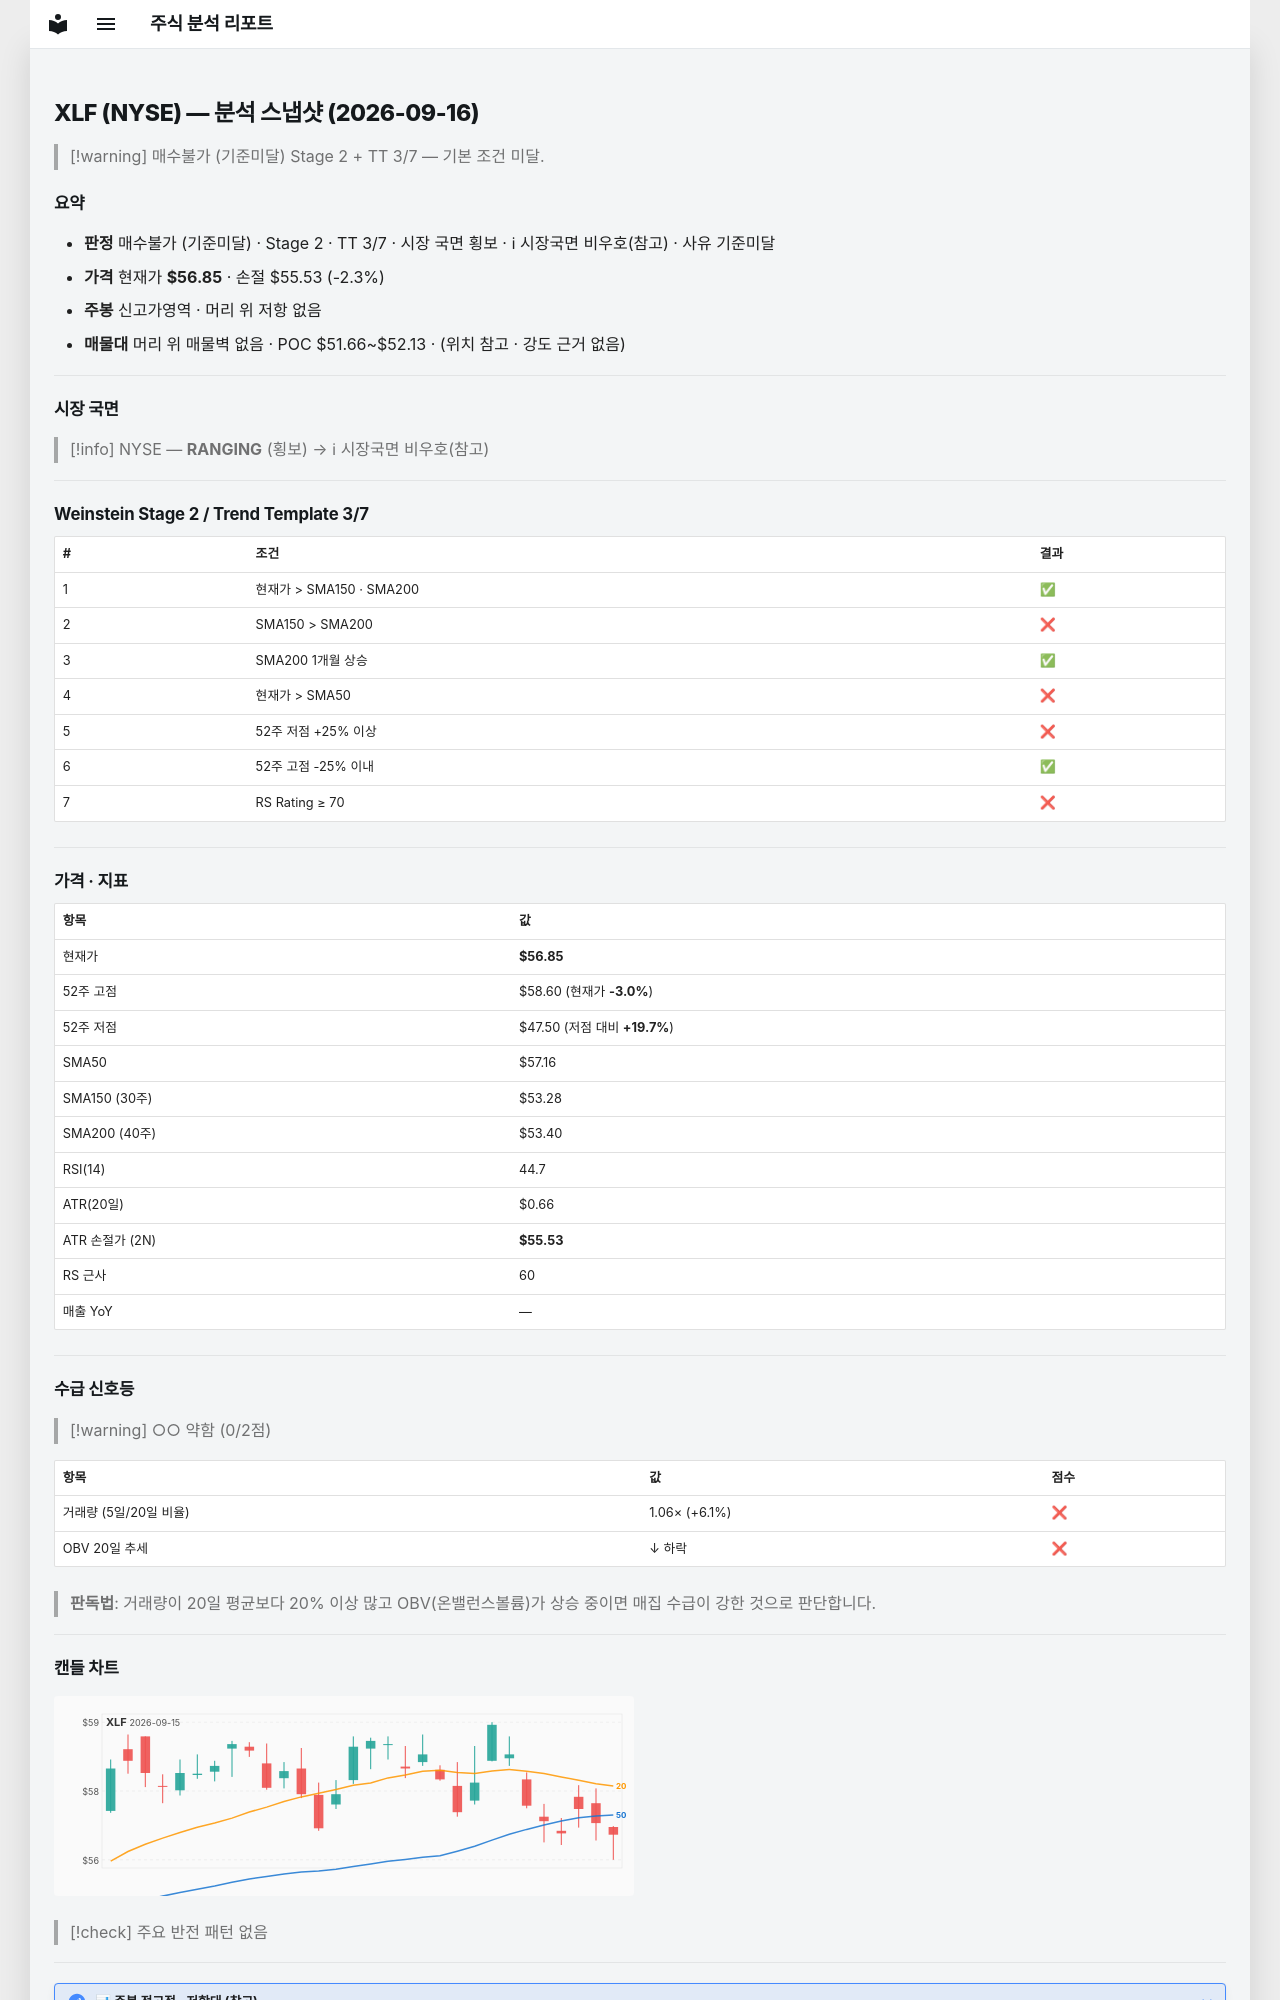

repository: soloandco/stock-reports · page: snapshots/XLF-2026-09-16/index.html · generator: mkdocs

---
type: analysis-snapshot
title: XLF 분석 스냅샷
ticker: XLF
market: NYSE
created: 2026-09-16
updated: 2026-09-16
bar-date: 2026-09-15
verdict: 매수불가
verdict-reason: 기준미달
sma50-gap-pct: -0.5
weekly-position: 신고가영역
stage: 2
trend-template-score: 3
tt-max: 7
price: 56.849998474121094
stop-price: 55.52534205503823
market-regime: RANGING
supply-demand-score: 0/2
supply-demand-label: 약함
status: tracking
tags:
  - stock-agent
  - watchlist
  - XLF
  - analysis
related:
  - "[[analysis-template]]"
---

# XLF (NYSE) — 분석 스냅샷 (2026-09-16)

> [!warning] 매수불가 (기준미달)
> Stage 2 + TT 3/7 — 기본 조건 미달.

## 요약

- **판정** 매수불가 (기준미달) · Stage 2 · TT 3/7 · 시장 국면 횡보 · ℹ 시장국면 비우호(참고) · 사유 기준미달
- **가격** 현재가 **$56.85** · 손절 $55.53 (-2.3%)
- **주봉** 신고가영역 · 머리 위 저항 없음
- **매물대** 머리 위 매물벽 없음 · POC $51.66~$52.13 · (위치 참고 · 강도 근거 없음)

---

## 시장 국면

> [!info] NYSE — **RANGING** (횡보) → ℹ 시장국면 비우호(참고)

---

## Weinstein Stage 2 / Trend Template 3/7

| # | 조건 | 결과 |
|---|------|------|
| 1 | 현재가 > SMA150 · SMA200 | ✅ |
| 2 | SMA150 > SMA200 | ❌ |
| 3 | SMA200 1개월 상승 | ✅ |
| 4 | 현재가 > SMA50 | ❌ |
| 5 | 52주 저점 +25% 이상 | ❌ |
| 6 | 52주 고점 -25% 이내 | ✅ |
| 7 | RS Rating ≥ 70 | ❌ |

---

## 가격 · 지표

| 항목 | 값 |
|------|---|
| 현재가 | **$56.85** |
| 52주 고점 | $58.60 (현재가 **-3.0%**) |
| 52주 저점 | $47.50 (저점 대비 **+19.7%**) |
| SMA50 | $57.16 |
| SMA150 (30주) | $53.28 |
| SMA200 (40주) | $53.40 |
| RSI(14) | 44.7 |
| ATR(20일) | $0.66 |
| ATR 손절가 (2N) | **$55.53** |
| RS 근사 | 60 |
| 매출 YoY | — |

---
## 수급 신호등

> [!warning] ○○ 약함 (0/2점)

| 항목 | 값 | 점수 |
|------|------|------|
| 거래량 (5일/20일 비율) | 1.06× (+6.1%) | ❌ |
| OBV 20일 추세 | ↓ 하락 | ❌ |

> **판독법**: 거래량이 20일 평균보다 20% 이상 많고 OBV(온밸런스볼륨)가 상승 중이면 매집 수급이 강한 것으로 판단합니다.

---
